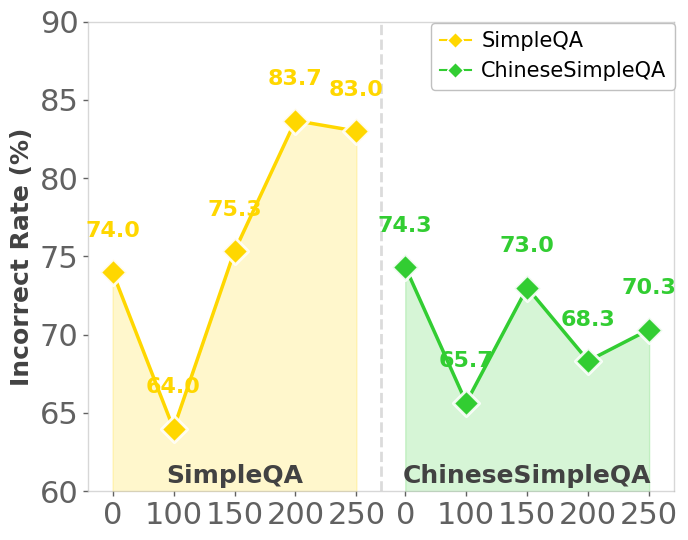

This figure's Python source:
import matplotlib.pyplot as plt
import matplotlib as mpl
import numpy as np
import matplotlib.patches as mpatches

mpl.rcParams['font.family'] = 'serif'
mpl.rcParams['font.serif'] = ['Times New Roman']
mpl.rcParams['mathtext.fontset'] = 'stix'
mpl.rcParams['axes.unicode_minus'] = False

steps = ['Step-100', 'Step-150', 'Step-200', 'Step-250', 'Step-300']
# 更新为新的incorrect数据
simpleqa_incorrect_values = [74.0, 64.0, 75.33, 83.67, 83.0]
chinese_incorrect_values = [74.33, 65.66, 73.0, 68.33, 70.33]

fig, ax = plt.subplots(figsize=(7, 5.5), dpi=100)

# 新配色方案
color_incorrect = '#FFD700'      # 黄色
color_incorrect_chinese = '#32CD32'  # 绿色
separator_color = '#CCCCCC'

GLOBAL_BASE_FONT_SIZE = 14
TITLE_FONTSIZE = GLOBAL_BASE_FONT_SIZE + 3
LABEL_FONTSIZE = GLOBAL_BASE_FONT_SIZE + 4
TICK_FONTSIZE = GLOBAL_BASE_FONT_SIZE + 8
LEGEND_FONTSIZE = GLOBAL_BASE_FONT_SIZE + 1
ANNOTATION_FONTSIZE = GLOBAL_BASE_FONT_SIZE + 2

x_positions_simpleqa = np.array([-0.5, 0.75, 2, 3.25, 4.5])
x_positions_chinese = np.array([5.5, 6.75, 8, 9.25, 10.5])
separator_x = 5

# SimpleQA填充区域 - 从X轴到折线
ax.fill_between(x_positions_simpleqa, 60, simpleqa_incorrect_values, 
                color=color_incorrect, alpha=0.2, zorder=1)

# ChineseSimpleQA填充区域 - 从X轴到折线
ax.fill_between(x_positions_chinese, 60, chinese_incorrect_values, 
                color=color_incorrect_chinese, alpha=0.2, zorder=1)

# SimpleQA incorrect菱形及折线
ax.plot(x_positions_simpleqa, simpleqa_incorrect_values, color=color_incorrect, linewidth=2.5, marker='D', markersize=10, zorder=5)
for i in range(len(steps)):
    ax.scatter(x_positions_simpleqa[i], simpleqa_incorrect_values[i],
              s=180,
              color=color_incorrect,
              alpha=0.9,
              edgecolor='white',
              linewidth=2,
              marker='D',
              zorder=6)
    # 数字不用方框
    ax.text(x_positions_simpleqa[i], simpleqa_incorrect_values[i] + 2, f'{simpleqa_incorrect_values[i]:.1f}', 
            ha='center', va='bottom', fontsize=ANNOTATION_FONTSIZE,
            fontweight='bold', color=color_incorrect)

# ChineseSimpleQA incorrect菱形及折线
ax.plot(x_positions_chinese, chinese_incorrect_values, color=color_incorrect_chinese, linewidth=2.5, marker='D', markersize=10, zorder=5)
for i in range(len(steps)):
    ax.scatter(x_positions_chinese[i], chinese_incorrect_values[i],
              s=180,
              color=color_incorrect_chinese,
              alpha=0.9,
              edgecolor='white',
              linewidth=2,
              marker='D',
              zorder=6)
    # 数字不用方框
    ax.text(x_positions_chinese[i], chinese_incorrect_values[i] + 2, f'{chinese_incorrect_values[i]:.1f}', 
            ha='center', va='bottom', fontsize=ANNOTATION_FONTSIZE,
            fontweight='bold', color=color_incorrect_chinese)

# 分隔虚线
ax.axvline(x=separator_x, color=separator_color, linestyle='--', linewidth=2, alpha=0.7, zorder=1)

# 数据集标注
ax.text(2, 61, 'SimpleQA', ha='center', va='center', fontsize=LABEL_FONTSIZE, fontweight='bold', color='#424242')
ax.text(8, 61, 'ChineseSimpleQA', ha='center', va='center', fontsize=LABEL_FONTSIZE, fontweight='bold', color='#424242')

# 坐标轴样式
for spine in ax.spines.values():
    spine.set_color('#BDBDBD')
    spine.set_linewidth(1)
    spine.set_alpha(0.6)

ax.set_axisbelow(True)
ax.set_ylabel('Incorrect Rate (%)', fontsize=LABEL_FONTSIZE, fontweight='bold', color='#424242')

# 不设置标题

# 设置X轴刻度和标签 - 调整字体、位置和间距
all_x_positions = list(x_positions_simpleqa) + list(x_positions_chinese)
step_labels = ['0', '100','150', '200', '250',  '0', '100', '150', '200', '250']

ax.set_xticks(all_x_positions)
ax.set_xticklabels(step_labels, 
                   fontsize=TICK_FONTSIZE-4,  # 缩小字体
                   fontweight='normal',        # 调整字体粗细
                   color='#888888')           # 调整字体颜色

ax.set_xlim(-1, 11)
ax.set_ylim(60, 90)  # 调整Y轴范围适应新数据
ax.tick_params(axis='both', which='major', labelsize=TICK_FONTSIZE, colors='#616161', width=1)
fig.patch.set_facecolor('white')

# 图例 - 缩小长度
legend_elements = []
legend_elements.append(
    plt.Line2D([0], [0], marker='D', color=color_incorrect, markerfacecolor=color_incorrect, 
               markersize=8, markeredgecolor='white', markeredgewidth=1,
               label='SimpleQA'))
legend_elements.append(
    plt.Line2D([0], [0], marker='D', color=color_incorrect_chinese, markerfacecolor=color_incorrect_chinese, 
               markersize=8, markeredgecolor='white', markeredgewidth=1,
               label='ChineseSimpleQA'))

ax.legend(handles=legend_elements,
          loc='upper right',
          bbox_to_anchor=(1.02, 1.02),
          fontsize=LEGEND_FONTSIZE,
          frameon=True,
          framealpha=0.95,
          edgecolor='#BDBDBD',
          facecolor='white',
          shadow=False,
          handlelength=1.5,  # 缩小图例符号长度
          handletextpad=0.5)  # 缩小符号和文字间距

plt.tight_layout()
plt.savefig('incorrect_rates_analysis.pdf', 
            format='pdf', 
            dpi=300, 
            bbox_inches='tight',
            facecolor='white',
            edgecolor='none')
print("Incorrect图表已保存为 'incorrect_rates_analysis.pdf'")
plt.show()


### python line.py